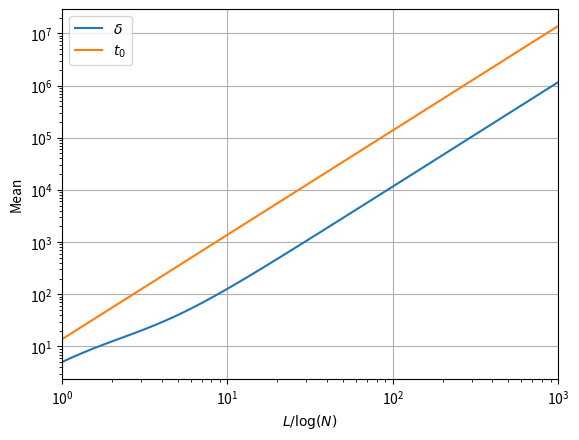

The script that saved this image:
import numpy as np
from matplotlib import pyplot as plt

N = 1e12
x = np.geomspace(np.log(N), 1000*np.log(N))

def delta(L, N):
    logN = np.log(N)
    prefactor = 1 / (2 * logN / L**2 - 2 *logN**2 / L**2 - 4 * logN**4/L**4)
    return prefactor * (-logN**3/3/L**2 - np.log(np.sqrt(16*np.pi*logN**3/L**2)) +np.log(2) + np.log(2*logN/L)-2*logN**3/3/L**2)

def t0(L, N):
    return L**2/2/np.log(N)

fig, ax = plt.subplots()
ax.set_xscale("log")
ax.set_yscale("log")
ax.set_ylabel("Mean")
ax.set_xlabel(r"$L/\log(N)$")
ax.plot(x/np.log(N), delta(x, N),label=r'$\delta$')
ax.plot(x/np.log(N), t0(x, N), label=r'$t_0$')
ax.set_xlim(1, 1000)
ax.legend()
ax.grid(True)
fig.savefig("KPZMean.pdf", bbox_inches='tight')